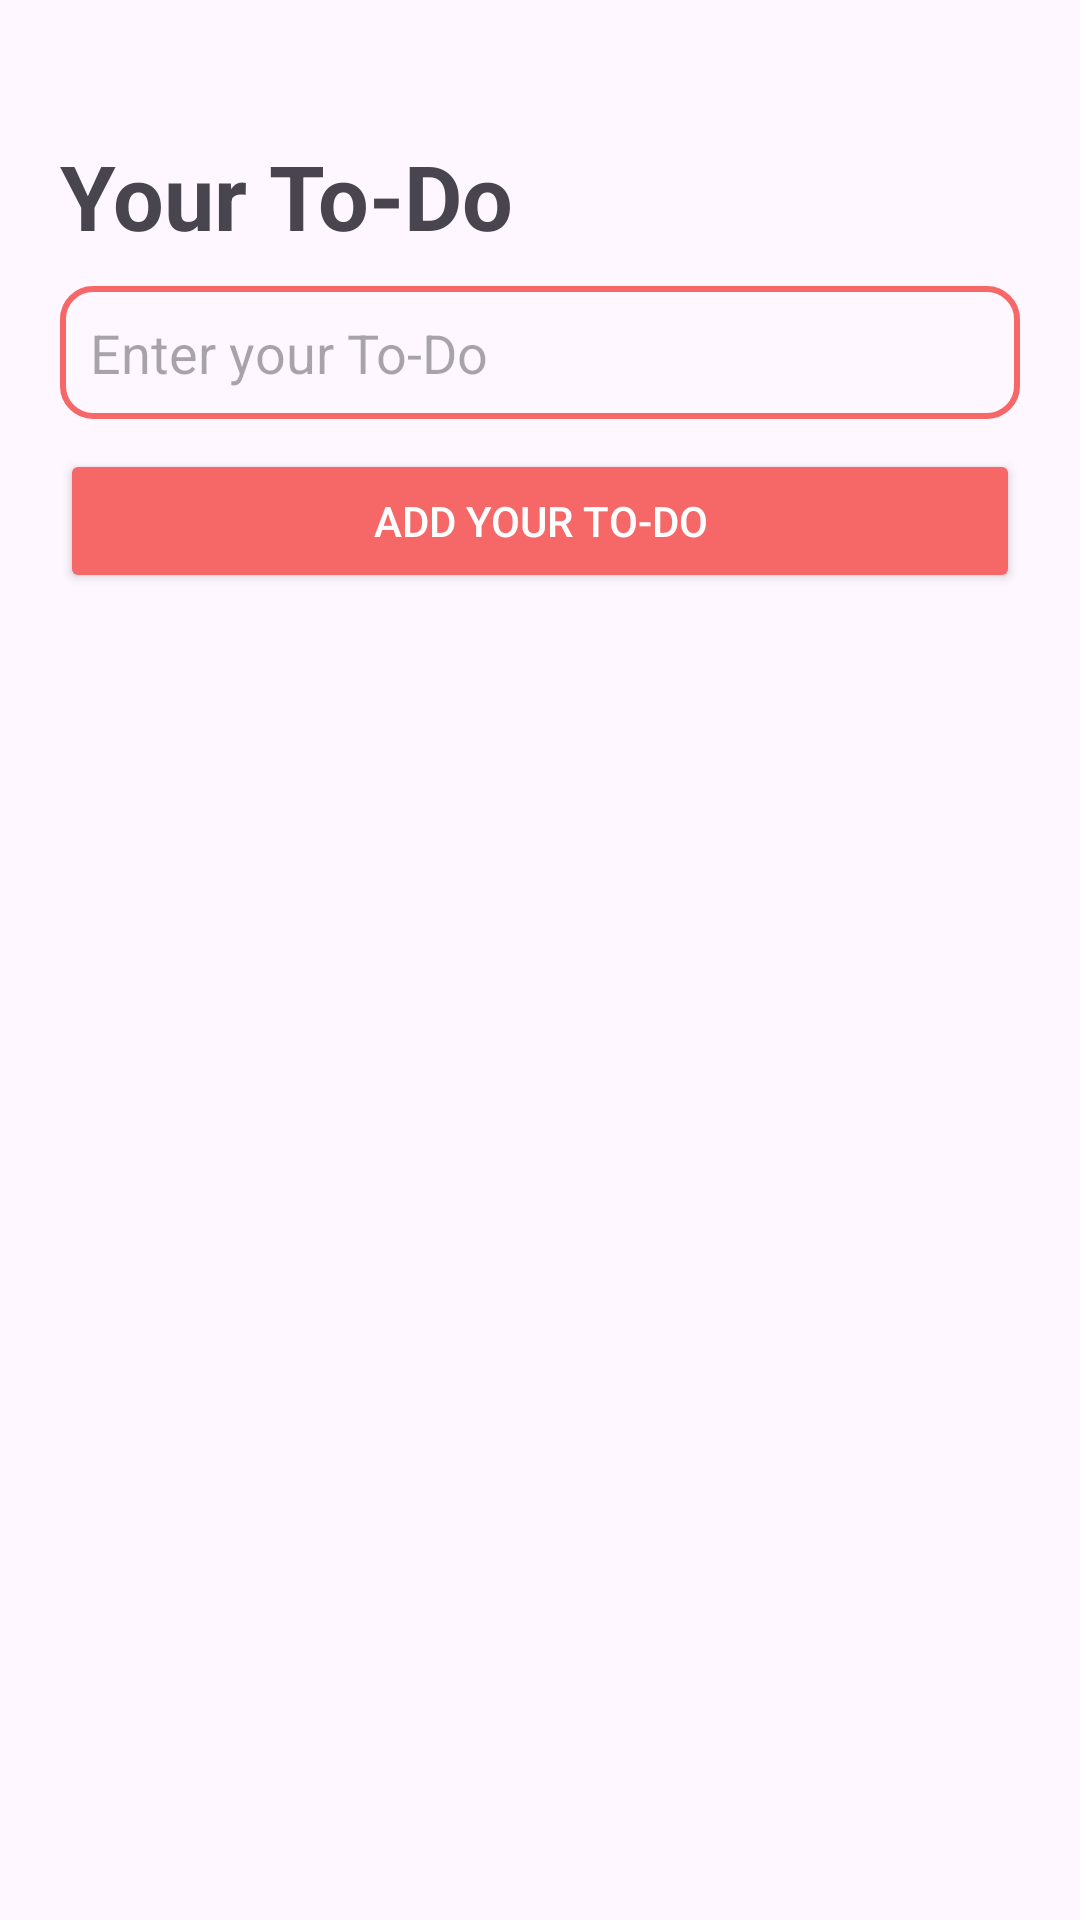

The Android layout XML behind this screen, and the referenced resources:
<!-- AndroidManifest.xml: application theme Theme.FocusFriend -->
<!-- res/layout/fragment_note.xml -->
<?xml version="1.0" encoding="utf-8"?>
<FrameLayout xmlns:android="http://schemas.android.com/apk/res/android"
    xmlns:tools="http://schemas.android.com/tools"
    android:layout_width="match_parent"
    android:layout_height="match_parent"
    tools:context=".note">

    <LinearLayout
        android:layout_width="match_parent"
        android:layout_height="match_parent"
        android:orientation="vertical">...
        <LinearLayout
            android:layout_width="match_parent"
            android:layout_height="wrap_content">
            <TextView
                android:layout_width="match_parent"
                android:layout_height="wrap_content"
                android:layout_marginTop="45dp"
                android:text="Your To-Do"
                android:paddingLeft="20dp"
                android:textSize="30sp"
                android:textStyle="bold"/>
        </LinearLayout>

        <LinearLayout
            android:layout_width="match_parent"
            android:layout_height="wrap_content"
            android:layout_marginLeft="20dp"
            android:layout_marginRight="20dp"
            android:layout_marginTop="10dp"
            android:orientation="vertical">

            <EditText
                android:id="@+id/editTextText"
                android:layout_width="match_parent"
                android:layout_height="wrap_content"
                android:ems="10"
                android:inputType="text"
                android:background="@drawable/inputbg"
                android:hint="Enter your To-Do"
                android:padding="10dp"
                 />
            <Button
                android:id="@+id/addBtn"
                android:layout_marginTop="10dp"
                android:layout_width="match_parent"
                android:layout_height="wrap_content"
                android:backgroundTint="@color/uiSecondaryColor"
                android:textColor="@color/white"
                android:text="Add your To-Do" />

        </LinearLayout>
        <androidx.recyclerview.widget.RecyclerView
            android:id="@+id/todorv"
            android:layout_margin="20dp"
            android:layout_width="match_parent"
            android:layout_height="match_parent"
            tools:listitem="@layout/eachtodo"/>

    </LinearLayout>
</FrameLayout>
<!-- res/layout/eachtodo.xml (included above) -->
<?xml version="1.0" encoding="utf-8"?>
<androidx.constraintlayout.widget.ConstraintLayout xmlns:android="http://schemas.android.com/apk/res/android"
    xmlns:app="http://schemas.android.com/apk/res-auto"
    xmlns:tools="http://schemas.android.com/tools"
    android:layout_width="match_parent"
    android:background="@color/uiPrimaryColor"
    android:layout_marginBottom="20dp"
    android:layout_height="wrap_content">

    <TextView
        android:id="@+id/todoText"
        android:layout_width="0dp"
        android:layout_height="match_parent"
        android:text="A simple todo"
        android:padding="10dp"
        android:textSize="20sp"
        android:textColor="@color/black"
        app:layout_constraintBottom_toBottomOf="parent"
        app:layout_constraintEnd_toStartOf="@+id/imageButton"
        app:layout_constraintStart_toStartOf="parent"
        app:layout_constraintTop_toTopOf="parent" />

    <ImageView
        android:id="@+id/imageButton"
        android:layout_width="25dp"
        android:layout_height="25dp"
        app:layout_constraintBottom_toBottomOf="parent"
        app:layout_constraintEnd_toEndOf="parent"
        app:layout_constraintHorizontal_bias="0.994"
        app:layout_constraintStart_toStartOf="parent"
        app:layout_constraintTop_toTopOf="parent"
        app:layout_constraintVertical_bias="0.428"
        android:src="@drawable/baseline_delete_24"/>

</androidx.constraintlayout.widget.ConstraintLayout>
<!-- resources referenced by this layout -->
<resources>
  <color name="black">#FF000000</color>
  <color name="uiPrimaryColor">#E6E6E6</color>
  <color name="uiSecondaryColor">#F66868</color>
  <color name="white">#FFFFFFFF</color>
  <!-- drawable baseline_delete_24 (drawable) -->
  <vector xmlns:android="http://schemas.android.com/apk/res/android" android:height="24dp" android:tint="#F66868" android:viewportHeight="24" android:viewportWidth="24" android:width="24dp">
        
      <path android:fillColor="@android:color/white" android:pathData="M6,19c0,1.1 0.9,2 2,2h8c1.1,0 2,-0.9 2,-2V7H6v12zM19,4h-3.5l-1,-1h-5l-1,1H5v2h14V4z"/>
      
  </vector>
  <!-- drawable inputbg (drawable) -->
  <?xml version="1.0" encoding="utf-8"?>
  <selector xmlns:android="http://schemas.android.com/apk/res/android">
  <item >
      <shape android:shape="rectangle">
          <stroke android:color="@color/uiSecondaryColor"
              android:width="2dp"/>
          <corners android:radius="10dp"/>
      </shape>
  </item>
  </selector>
  <style name="Theme.FocusFriend" parent="Base.Theme.FocusFriend" />
  <style name="Base.Theme.FocusFriend" parent="Theme.Material3.DayNight.NoActionBar">
          
          
      </style>
</resources>
